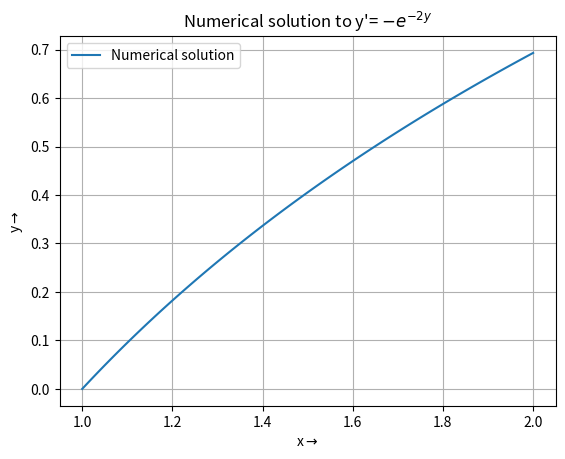

Python code for this plot:
import numpy as np
from scipy.integrate import solve_bvp
import matplotlib.pyplot as plt

def ode(x, y):
    return np.vstack((y[1], -np.exp(-2*y[0])))

def boundary_conditions(ya, yb):
    return np.array([ya[0] - 0, yb[0] - np.log(2)])

#To define the initial mesh
x_mesh = np.linspace(1, 2, 100)

# Initial guess for the solution
y_guess = np.zeros((2, x_mesh.size))

#To solve the BVP
sol = solve_bvp(ode, boundary_conditions, x_mesh, y_guess)

#To evaluate the solution at finer mesh for plotting
x_plot = np.linspace(1, 2, 100)
y_plot = sol.sol(x_plot)[0]

#To plot the solution
plt.figure()
plt.plot(x_plot, y_plot, label='Numerical solution')
plt.xlabel(r'x$\rightarrow$')
plt.ylabel(r'y$\rightarrow$')
plt.title(r"Numerical solution to y'= $-e^{-2y}$")
plt.legend()
plt.grid(True)
plt.show()
